Dataset: datav2 (GitHub, imlawcs/smart-trash-bin). Classes: metal, paper, plastic, trash cardboard, trash.

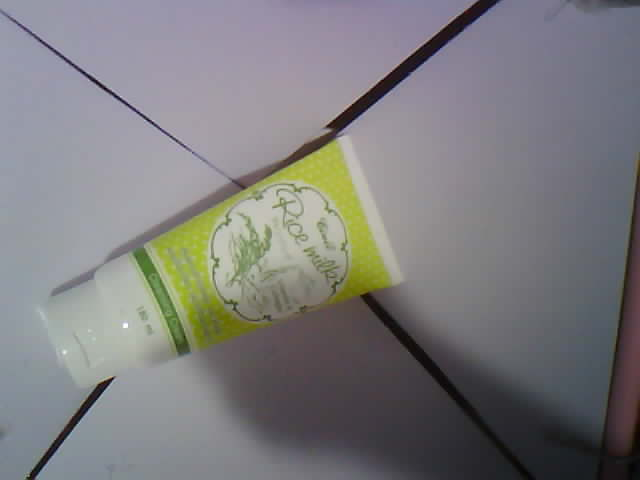
Label: plastic

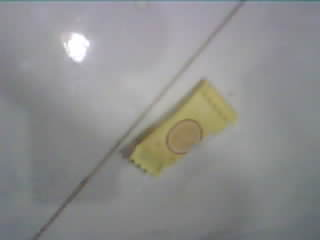
Label: trash

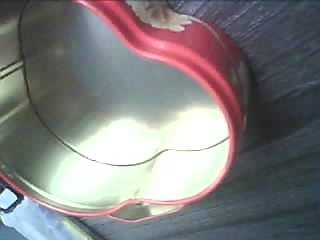
Label: metal

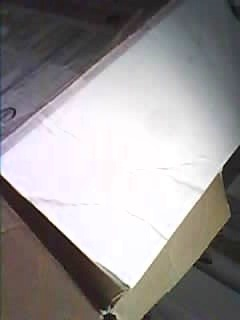
Label: trash cardboard

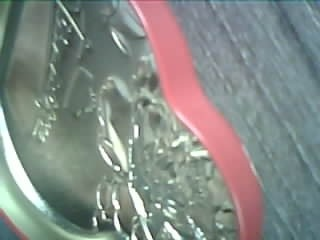
Label: metal

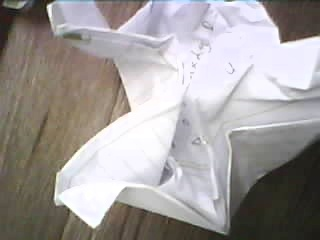
Label: paper
